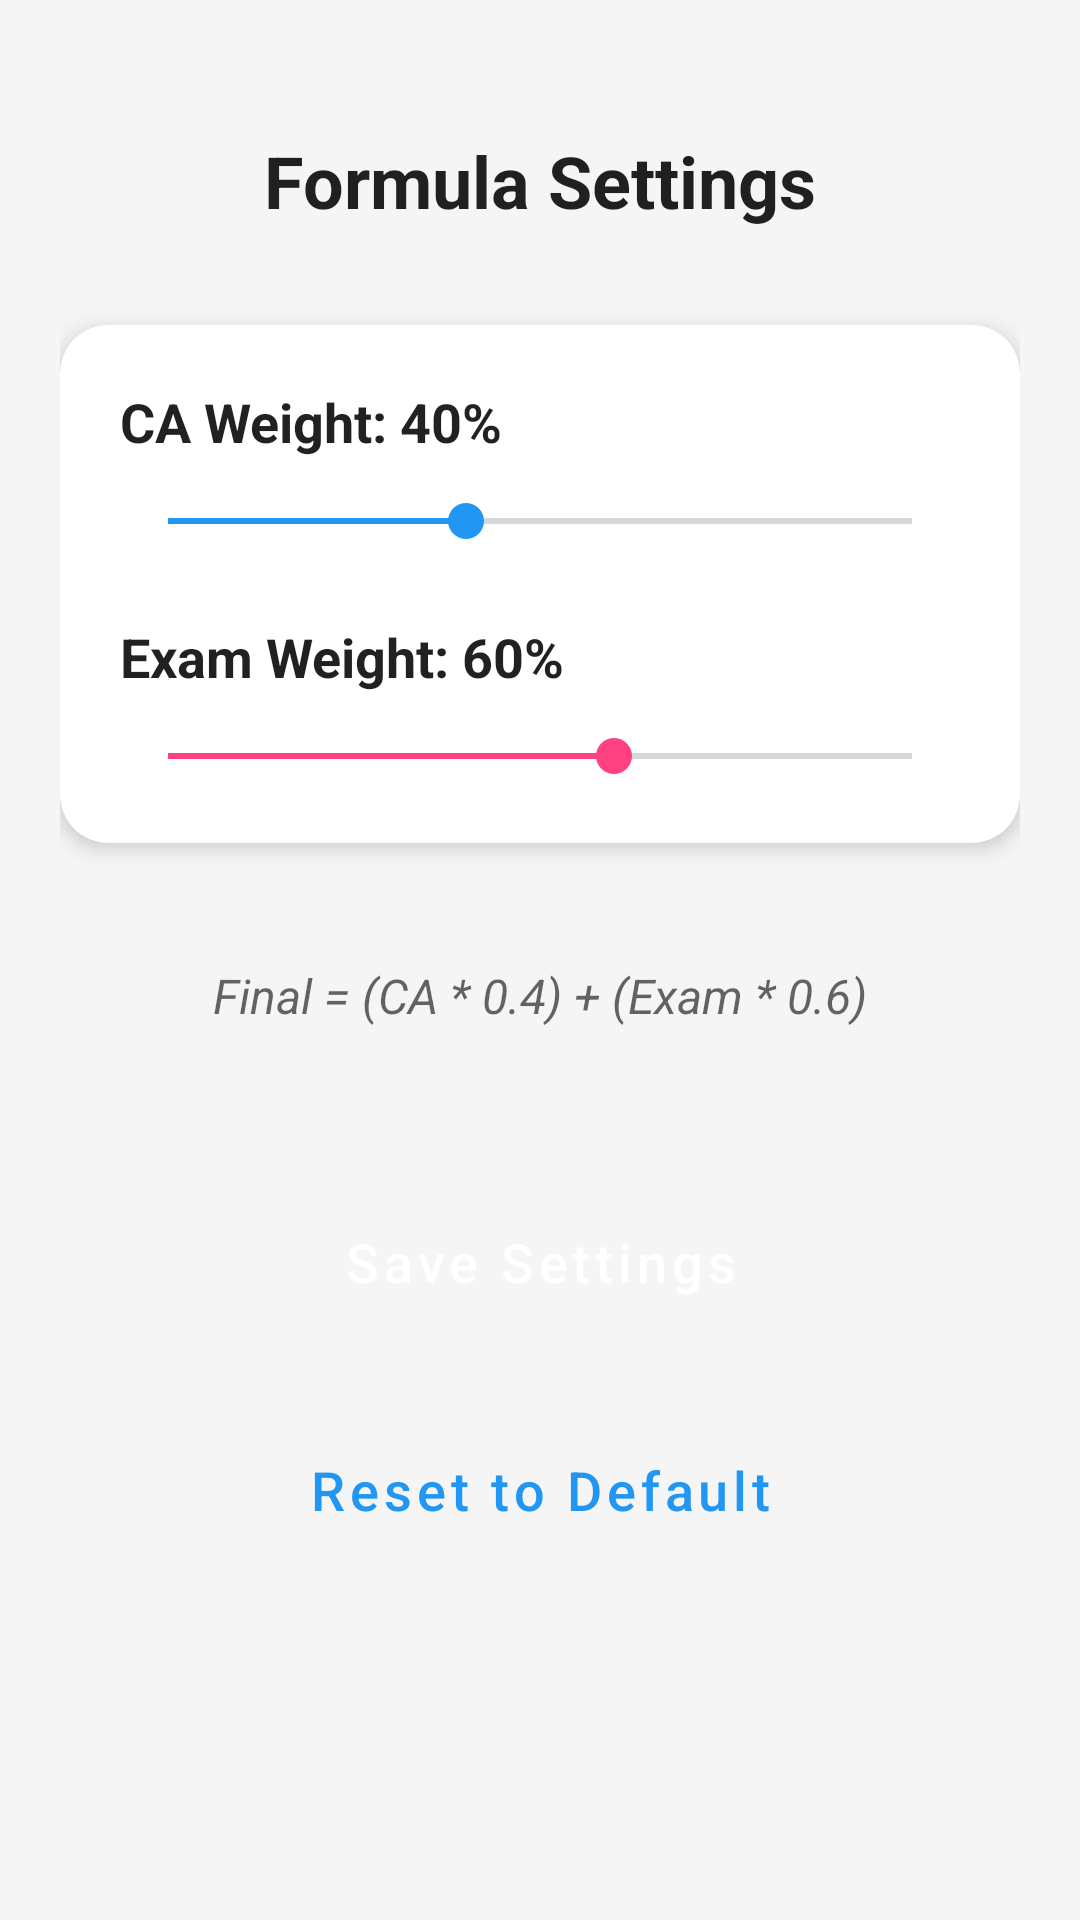

Reconstruct the res/layout file that produces this screen, plus the resources it refers to.
<!-- AndroidManifest.xml: application theme Theme.StudentGradeCalculator -->
<!-- res/layout/activity_formula_settings.xml -->
<?xml version="1.0" encoding="utf-8"?>
<androidx.constraintlayout.widget.ConstraintLayout xmlns:android="http://schemas.android.com/apk/res/android"
    xmlns:app="http://schemas.android.com/apk/res-auto"
    android:layout_width="match_parent"
    android:layout_height="match_parent"
    android:background="@color/background"
    android:padding="20dp">

    <TextView
        android:id="@+id/tvTitle"
        android:layout_width="wrap_content"
        android:layout_height="wrap_content"
        android:text="Formula Settings"
        android:textSize="24sp"
        android:textStyle="bold"
        android:textColor="@color/text_primary"
        app:layout_constraintTop_toTopOf="parent"
        app:layout_constraintStart_toStartOf="parent"
        app:layout_constraintEnd_toEndOf="parent"
        android:layout_marginTop="24dp"/>

    <com.google.android.material.card.MaterialCardView
        android:id="@+id/cardWeights"
        android:layout_width="match_parent"
        android:layout_height="wrap_content"
        app:cardCornerRadius="16dp"
        app:cardElevation="4dp"
        app:layout_constraintTop_toBottomOf="@id/tvTitle"
        android:layout_marginTop="32dp">

        <LinearLayout
            android:layout_width="match_parent"
            android:layout_height="wrap_content"
            android:orientation="vertical"
            android:padding="20dp">

            <TextView
                android:id="@+id/caWeightText"
                android:layout_width="wrap_content"
                android:layout_height="wrap_content"
                android:text="CA Weight: 40%"
                android:textColor="@color/text_primary"
                android:textSize="18sp"
                android:textStyle="bold" />

            <SeekBar
                android:id="@+id/caWeightSeekBar"
                android:layout_width="match_parent"
                android:layout_height="wrap_content"
                android:max="100"
                android:progress="40"
                android:layout_marginTop="12dp"
                android:thumbTint="@color/primary"
                android:progressTint="@color/primary" />

            <TextView
                android:id="@+id/examWeightText"
                android:layout_width="wrap_content"
                android:layout_height="wrap_content"
                android:text="Exam Weight: 60%"
                android:textColor="@color/text_primary"
                android:textSize="18sp"
                android:textStyle="bold"
                android:layout_marginTop="24dp" />

            <SeekBar
                android:id="@+id/examWeightSeekBar"
                android:layout_width="match_parent"
                android:layout_height="wrap_content"
                android:max="100"
                android:progress="60"
                android:layout_marginTop="12dp"
                android:thumbTint="@color/accent"
                android:progressTint="@color/accent" />

        </LinearLayout>
    </com.google.android.material.card.MaterialCardView>

    <TextView
        android:id="@+id/formulaPreview"
        android:layout_width="match_parent"
        android:layout_height="wrap_content"
        android:text="Final = (CA * 0.4) + (Exam * 0.6)"
        android:textSize="16sp"
        android:textStyle="italic"
        android:textColor="@color/text_secondary"
        android:gravity="center"
        app:layout_constraintTop_toBottomOf="@id/cardWeights"
        android:layout_marginTop="40dp"/>

    <Button
        android:id="@+id/saveButton"
        android:layout_width="0dp"
        android:layout_height="60dp"
        android:text="Save Settings"
        android:textSize="18sp"
        android:textColor="@color/white"
        app:layout_constraintTop_toBottomOf="@id/formulaPreview"
        app:layout_constraintStart_toStartOf="parent"
        app:layout_constraintEnd_toEndOf="parent"
        android:layout_marginTop="48dp" />

    <Button
        android:id="@+id/resetButton"
        android:layout_width="0dp"
        android:layout_height="60dp"
        android:text="Reset to Default"
        android:textSize="18sp"
        style="@style/Widget.MaterialComponents.Button.OutlinedButton"
        app:layout_constraintTop_toBottomOf="@id/saveButton"
        app:layout_constraintStart_toStartOf="parent"
        app:layout_constraintEnd_toEndOf="parent"
        android:layout_marginTop="16dp" />

</androidx.constraintlayout.widget.ConstraintLayout>
<!-- resources referenced by this layout -->
<resources>
  <color name="accent">#FFFF4081</color>
  <color name="background">#FFF5F5F5</color>
  <color name="primary">#FF2196F3</color>
  <color name="text_primary">#DE000000</color>
  <color name="text_secondary">#99000000</color>
  <color name="white">#FFFFFFFF</color>
  <style name="Theme.StudentGradeCalculator" parent="Theme.MaterialComponents.DayNight.DarkActionBar">
          
          <item name="colorPrimary">@color/primary</item>
          <item name="colorPrimaryVariant">@color/primary_dark</item>
          <item name="colorOnPrimary">@color/white</item>
          
          
          <item name="colorSecondary">@color/accent</item>
          <item name="colorSecondaryVariant">@color/teal_700</item>
          <item name="colorOnSecondary">@color/white</item>
          
          
          <item name="android:statusBarColor">?attr/colorPrimaryVariant</item>
          
          
          <item name="android:windowBackground">@color/background</item>
          
          
          <item name="android:textColorPrimary">@color/text_primary</item>
          <item name="android:textColorSecondary">@color/text_secondary</item>
          
          
          <item name="buttonStyle">@style/Widget.App.Button</item>
          <item name="cardViewStyle">@style/Widget.App.CardView</item>
      </style>
  <color name="primary_dark">#FF1976D2</color>
  <color name="teal_700">#FF018786</color>
  <style name="Widget.App.Button" parent="Widget.MaterialComponents.Button">
          <item name="android:textColor">@color/white</item>
          <item name="backgroundTint">@color/primary</item>
          <item name="cornerRadius">8dp</item>
          <item name="android:textAllCaps">false</item>
          <item name="android:fontFamily">sans-serif-medium</item>
          <item name="android:paddingTop">12dp</item>
          <item name="android:paddingBottom">12dp</item>
      </style>
  <style name="Widget.App.CardView" parent="Widget.MaterialComponents.CardView">
          <item name="cardCornerRadius">12dp</item>
          <item name="cardElevation">4dp</item>
          <item name="cardBackgroundColor">@color/card_background</item>
          <item name="contentPadding">16dp</item>
      </style>
  <color name="card_background">#FFFFFFFF</color>
</resources>
